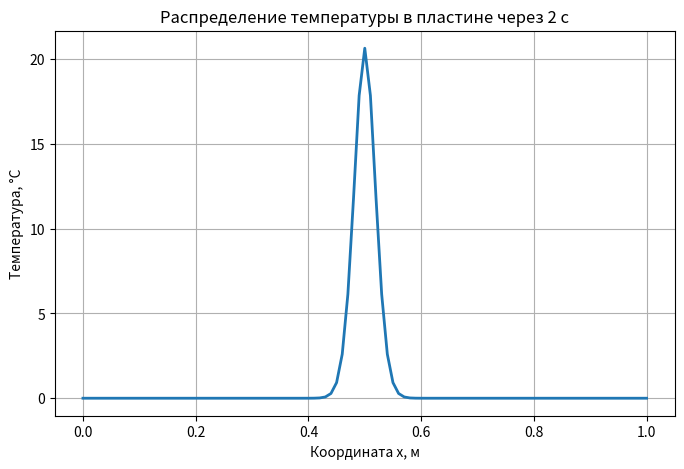

The matplotlib source for this figure:
import numpy as np
import matplotlib.pyplot as plt

L = 1.0            # длина пластины
a = 1e-4       # коэффициент температуропроводности
T_mod = 2.0      # время моделирования

dt_values = [0.1, 0.01, 0.001, 0.0001]
dx_values = [0.1, 0.01, 0.001, 0.0001]

table = np.zeros((len(dt_values), len(dx_values)))

dt_plot = 0.01
dx_plot = 0.01

for i_dt, dt in enumerate(dt_values):
    for i_dx, dx in enumerate(dx_values):

        r = a * dt / dx**2

        # Проверка устойчивости
        if r > 0.5:
            table[i_dt, i_dx] = np.nan
            continue

        nx = int(L / dx) + 1 # кол-во узлов пластины
        x = np.linspace(0, L, nx)

        T = np.zeros(nx)
        T[nx // 2] = 100.0  # начальный нагрев в центре

        t = 0.0
        while t < T_mod:
            T_new = T.copy()

            for j in range(1, nx - 1):
                T_new[j] = T[j] + r * (T[j+1] - 2*T[j] + T[j-1]) # МКР

            T_new[0] = 0
            T_new[-1] = 0

            T = T_new
            t += dt

        table[i_dt, i_dx] = T[nx // 2]

        if dt == dt_plot and dx == dx_plot:
            T_plot = T.copy()
            x_plot = x.copy()

print("\nТемпература в центре пластины через 2 секунды\n")

print("dt \\ dx", end="\t")
for dx in dx_values:
    print(dx, end="\t")
print()

for i, dt in enumerate(dt_values):
    print(dt, end="\t")
    for j in range(len(dx_values)):
        if np.isnan(table[i, j]):
            print("—", end="\t")
        else:
            print(f"{table[i, j]:.2f}", end="\t")
    print()

plt.figure(figsize=(8, 5))
plt.plot(x_plot, T_plot, linewidth=2)
plt.xlabel("Координата x, м")
plt.ylabel("Температура, °C")
plt.title("Распределение температуры в пластине через 2 с")
plt.grid(True)
plt.show()
